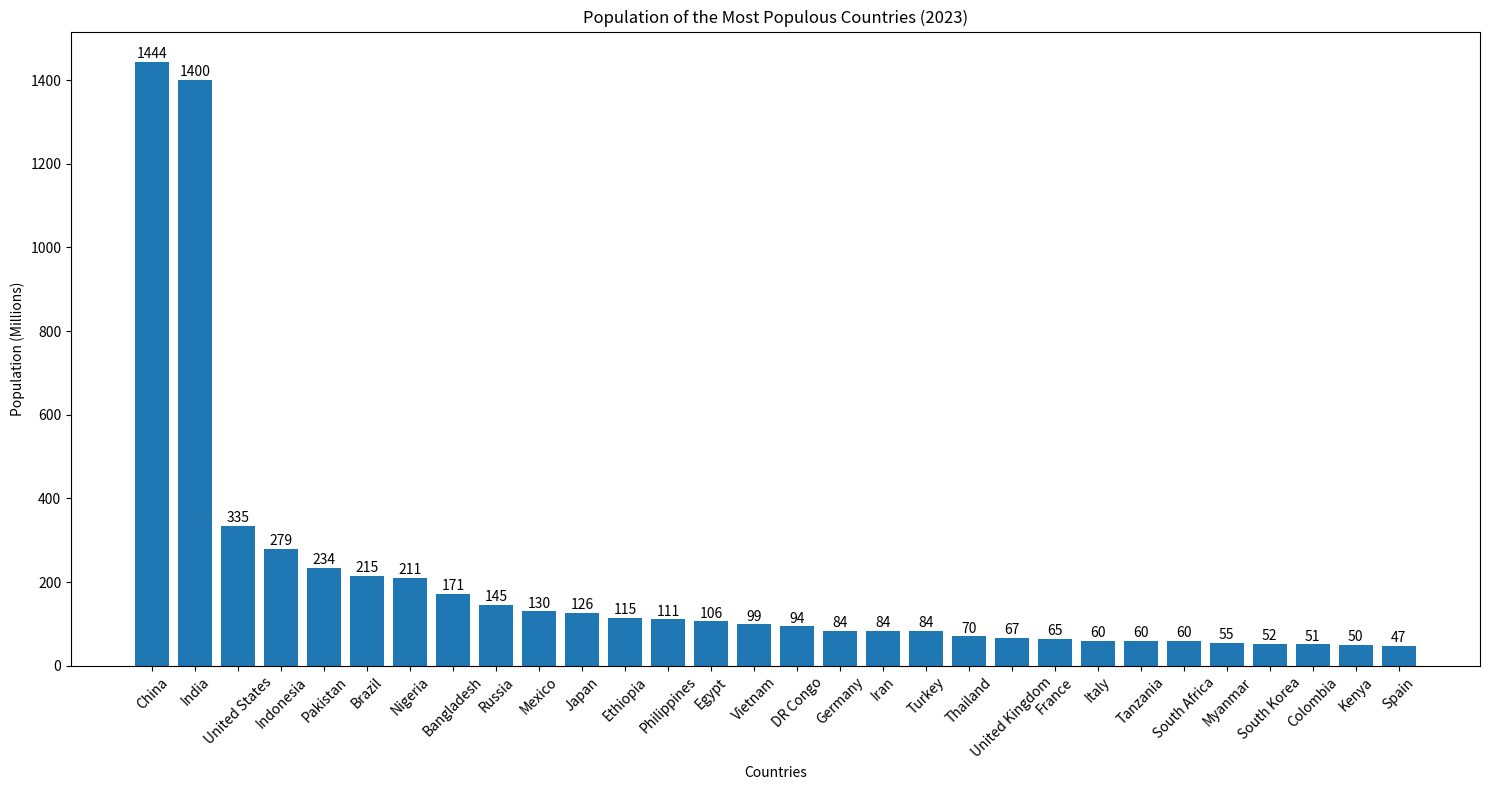

Write the Python code that produced this figure.
# Import libraries
import matplotlib.pyplot as plt

# Country Names
countries = [
    "China", "India", "United States", "Indonesia", "Pakistan", "Brazil", "Nigeria",
    "Bangladesh", "Russia", "Mexico", "Japan", "Ethiopia", "Philippines", "Egypt",
    "Vietnam", "DR Congo", "Germany", "Iran", "Turkey", "Thailand", "United Kingdom",
    "France", "Italy", "Tanzania", "South Africa", "Myanmar", "South Korea", "Colombia",
    "Kenya", "Spain"
]

# Population in Millions
population_millions = [
    1444, 1400, 335, 279, 234, 215, 211, 171, 145, 130, 126, 115, 111, 106,
    99, 94, 84, 84, 84, 70, 67, 65, 60, 60, 60, 55, 52, 51, 50, 47
]

# Create a bar chart
plt.figure(figsize=(15, 8))  # Set the figure size
plt.bar(countries, population_millions)

# Set chart title and labels
plt.xlabel("Countries")
plt.ylabel("Population (Millions)")
plt.title("Population of the Most Populous Countries (2023)")

# Rotate x-axis labels for better readability
plt.xticks(rotation=45)

# Add data labels
for i, v in enumerate(population_millions):
    plt.text(i, v + 2, str(v), ha='center', va='bottom', fontsize=10)

# Show the chart
plt.tight_layout()
plt.show()